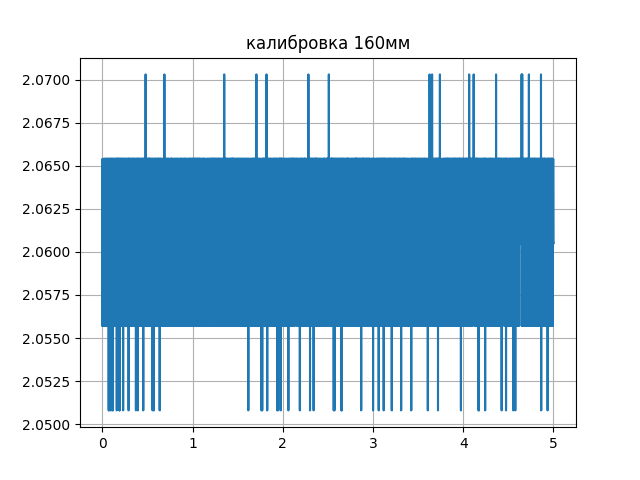

The data file committed next to this chart (first rows):
Напряжение[B], Время[c]
0.0006, 2.056
0.0012, 2.061
0.0017, 2.065
0.0023, 2.056
0.0028, 2.065
0.0036, 2.065
0.0043, 2.061
0.0049, 2.065
0.0055, 2.065
0.0061, 2.056
0.0067, 2.061
0.0074, 2.061
0.0081, 2.061
0.0086, 2.056
0.0093, 2.065
0.0099, 2.061
0.0104, 2.065
0.0110, 2.065
0.0116, 2.065
0.0122, 2.061
0.0128, 2.065
0.0134, 2.061
0.0139, 2.061
0.0144, 2.061
0.0180, 2.061
0.0185, 2.056
0.0191, 2.061
0.0196, 2.061
0.0202, 2.061
0.0207, 2.065
0.0213, 2.056
0.0218, 2.061
0.0223, 2.065
0.0229, 2.065
0.0234, 2.061
0.0239, 2.061
0.0244, 2.061
0.0250, 2.061
0.0255, 2.065
0.0260, 2.061
0.0265, 2.061
0.0270, 2.061
0.0276, 2.061
0.0281, 2.061
0.0286, 2.061
0.0292, 2.061
0.0297, 2.065
0.0303, 2.056
0.0308, 2.056
0.0314, 2.065
0.0319, 2.056
0.0325, 2.056
0.0330, 2.065
0.0335, 2.065
0.0341, 2.061
0.0346, 2.056
0.0351, 2.061
0.0357, 2.065
0.0362, 2.056
0.0367, 2.061
... 8,980 more rows
